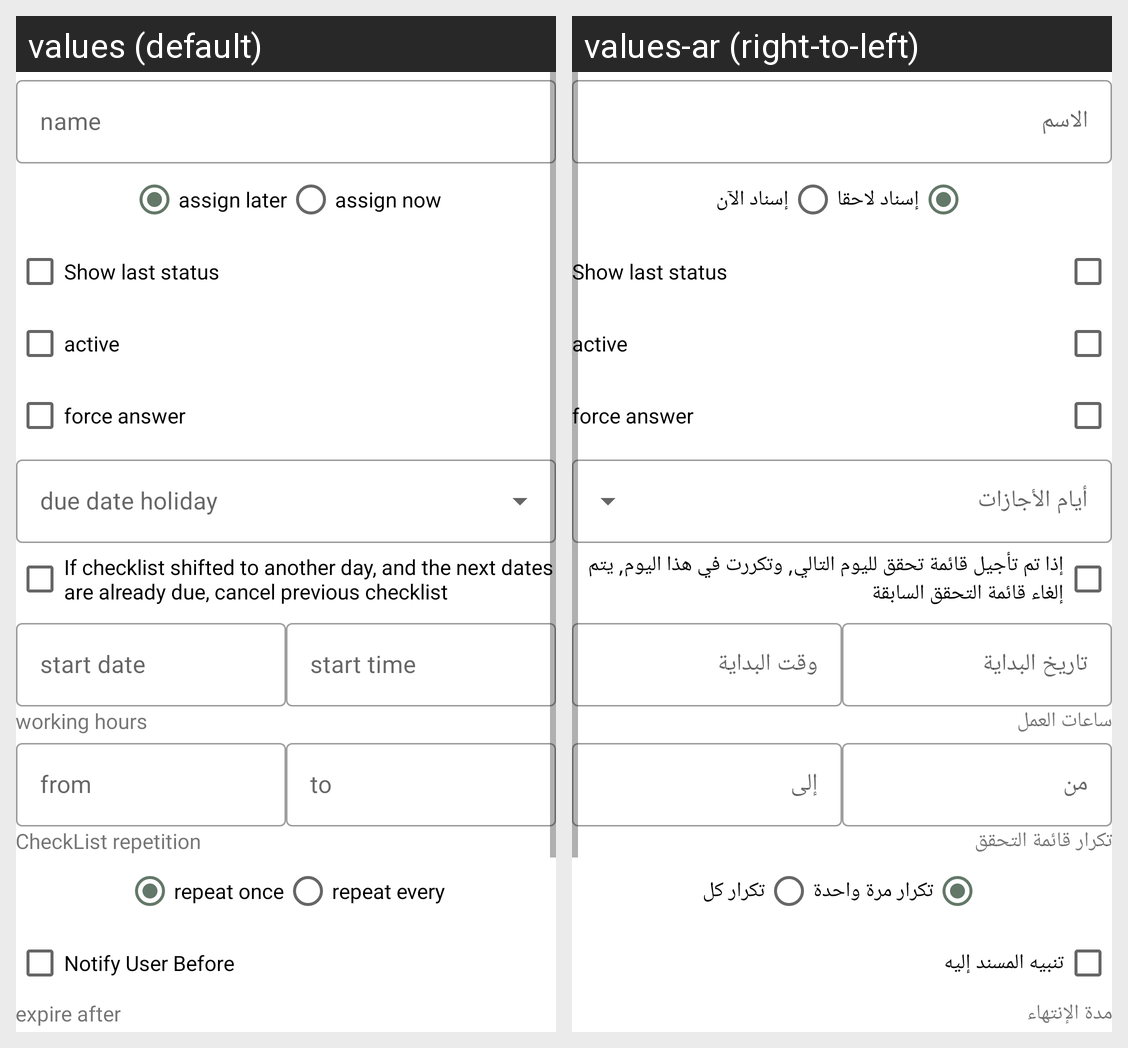

Here is an Android app screen in its default locale and in the app's own translations. Write out the translated-string differences for the strings that appear on this screen.
Android screen res/layout/fragment_edit_checklist.xml rendered under 2 locales, left to right: values (default), values-ar (right-to-left). Device: Nexus 5 (rendered at 1080×1920; each locale shown at half size, 540×960, under a caption strip naming it); theme AppTheme.NoActionBar.
Strings drawn on this screen, with the default value and each locale's value (text and hints the layout hard-codes, and strings that could not be matched under every locale, appear in the picture but are not listed):

name_hint
  values: name
  values-ar: الاسم

assign_later
  values: assign later
  values-ar: إسناد لاحقا

assign_now
  values: assign now
  values-ar: إسناد الآن

show_last_status
  values: Show last status
  values-ar: Show last status

active
  values: active
  values-ar: active

force_answer
  values: force answer
  values-ar: force answer

if_checklist_shifted_to_another_day_and_the_next_dates_are_already_due_cancel_previous_checklist
  values: If checklist shifted to another day, and the next dates are already due, cancel previous checklist
  values-ar: إذا تم تأجيل قائمة تحقق لليوم التالي, وتكررت في هذا اليوم, يتم إلغاء قائمة التحقق السابقة

start_date
  values: start date
  values-ar: تاريخ البداية

start_time
  values: start time
  values-ar: وقت البداية

working_hours
  values: working hours
  values-ar: ساعات العمل

from
  values: from
  values-ar: من

to
  values: to
  values-ar: إلى

checklist_repetition
  values: CheckList repetition
  values-ar: تكرار قائمة التحقق

repeat_once
  values: repeat once
  values-ar: تكرار مرة واحدة

repeat_every
  values: repeat every
  values-ar: تكرار كل

notify_user_before
  values: Notify User Before
  values-ar: تنبيه المسند إليه

expire_after
  values: expire after
  values-ar: مدة الإنتهاء
